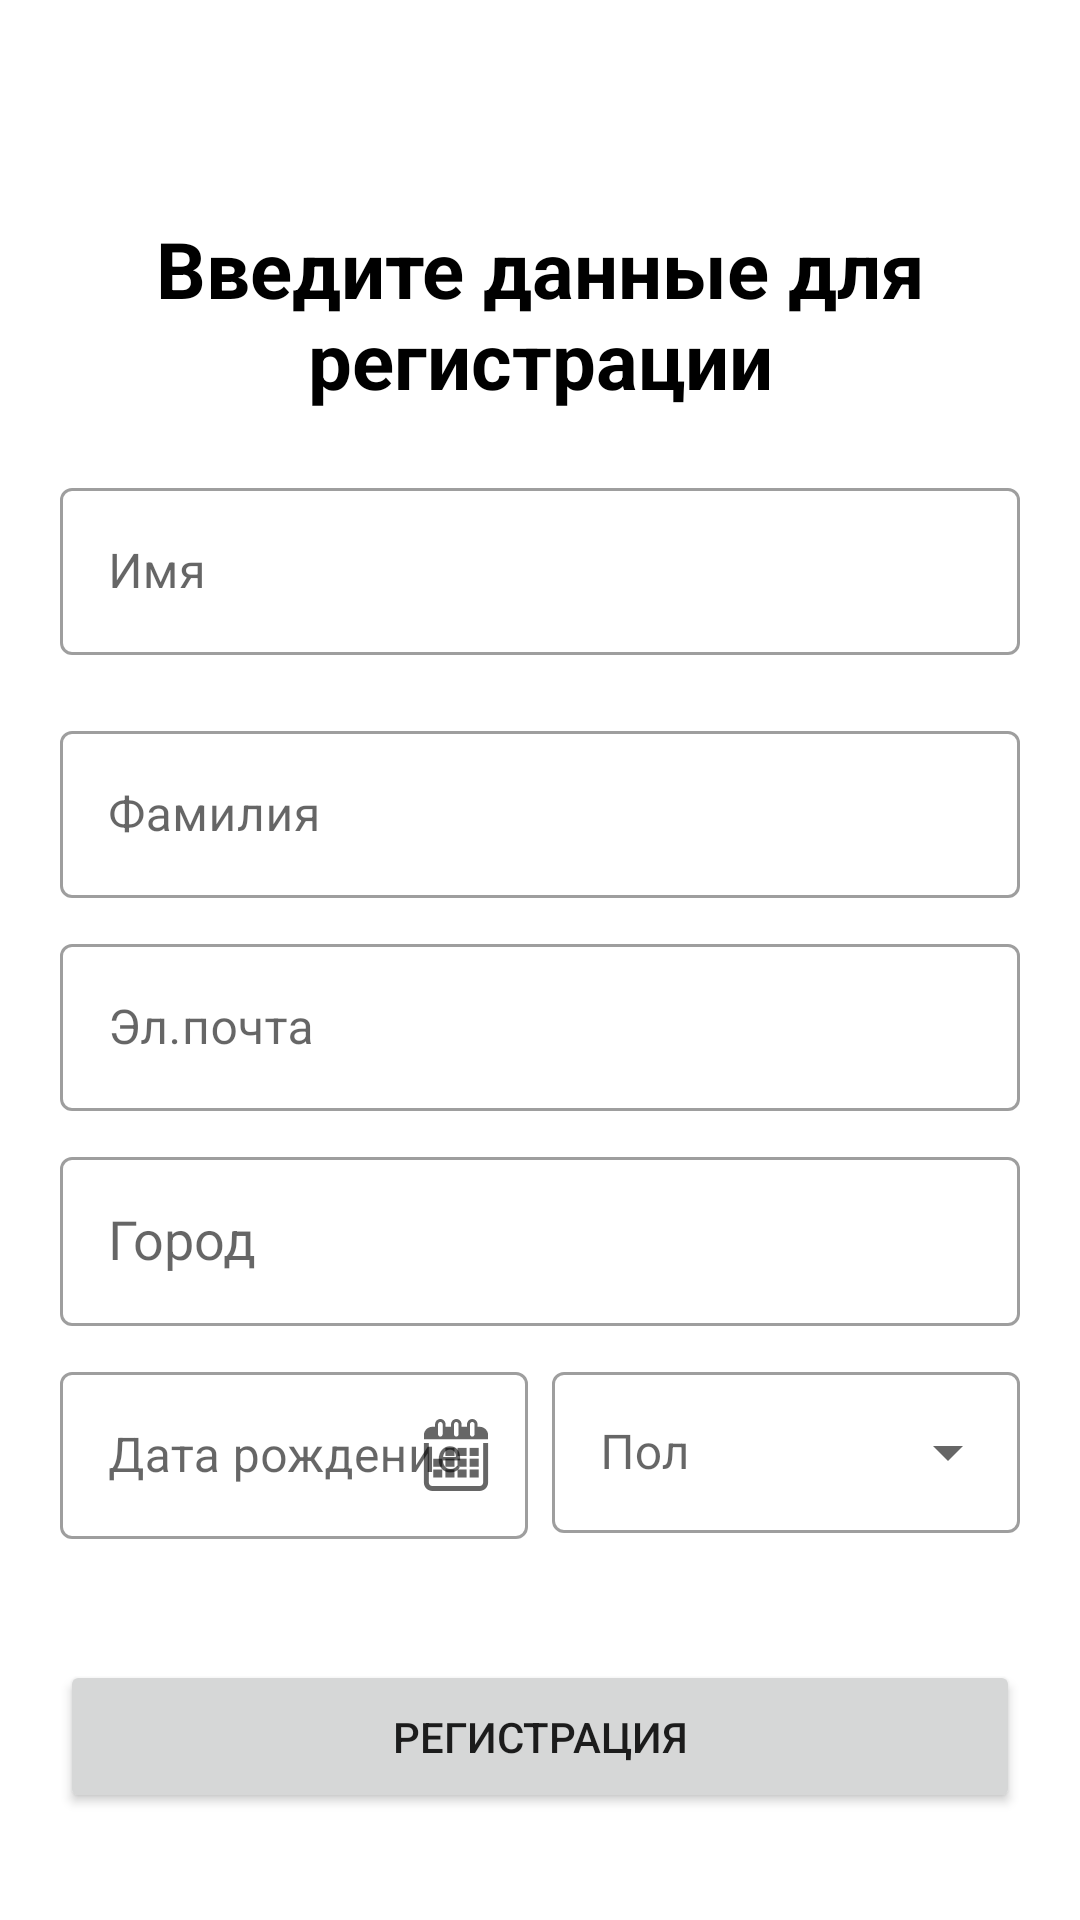

Android layout source for this screen:
<!-- AndroidManifest.xml: application theme Theme.BlaBlaCar -->
<!-- res/layout/registration_fragment.xml -->
<?xml version="1.0" encoding="utf-8"?>
<layout xmlns:android="http://schemas.android.com/apk/res/android"
        xmlns:app="http://schemas.android.com/apk/res-auto">

    <data>

    </data>

    <androidx.core.widget.NestedScrollView
            android:layout_width="match_parent"
            android:layout_height="match_parent"
            android:fillViewport="true">

        <LinearLayout
                android:layout_width="match_parent"
                android:layout_height="wrap_content"
                android:orientation="vertical">


            <ImageView
                    android:id="@+id/backEvent"
                    android:layout_width="wrap_content"
                    android:layout_height="wrap_content"
                    android:layout_margin="20dp"
                    android:contentDescription="@string/empty"
                    android:padding="16dp"
                    app:srcCompat="@drawable/ic_baseline_arrow_back_24" />

            <TextView
                    android:id="@+id/textView3"
                    android:layout_width="match_parent"
                    android:layout_height="wrap_content"
                    android:layout_marginStart="20dp"
                    android:layout_marginEnd="20dp"
                    android:gravity="center"
                    android:text="@string/registration_title"
                    android:textColor="@color/black"
                    android:textSize="26sp"
                    android:textStyle="bold" />

            <com.google.android.material.textfield.TextInputLayout
                    android:id="@+id/nameLayout"
                    style="@style/Widget.MaterialComponents.TextInputLayout.OutlinedBox"
                    android:layout_width="match_parent"
                    android:layout_height="wrap_content"
                    android:layout_marginStart="20dp"
                    android:layout_marginTop="20dp"
                    android:layout_marginEnd="20dp">

                <com.google.android.material.textfield.TextInputEditText
                        android:id="@+id/name"
                        android:layout_width="match_parent"
                        android:layout_height="wrap_content"
                        android:hint="@string/name"
                        android:inputType="text"
                        android:textColor="@color/black" />
            </com.google.android.material.textfield.TextInputLayout>

            <com.google.android.material.textfield.TextInputLayout
                    android:id="@+id/surnameLayout"
                    style="@style/Widget.MaterialComponents.TextInputLayout.OutlinedBox"
                    android:layout_width="match_parent"
                    android:layout_height="wrap_content"
                    android:layout_marginStart="20dp"
                    android:layout_marginTop="20dp"
                    android:layout_marginEnd="20dp">

                <com.google.android.material.textfield.TextInputEditText
                        android:id="@+id/surName"
                        android:layout_width="match_parent"
                        android:layout_height="wrap_content"
                        android:hint="@string/surname"
                        android:inputType="text"
                        android:textColor="@color/black" />
            </com.google.android.material.textfield.TextInputLayout>

            <com.google.android.material.textfield.TextInputLayout
                    android:id="@+id/emailLayout"
                    style="@style/Widget.MaterialComponents.TextInputLayout.OutlinedBox"
                    android:layout_width="match_parent"
                    android:layout_height="wrap_content"
                    android:layout_marginStart="20dp"

                    android:layout_marginTop="10dp"
                    android:layout_marginEnd="20dp">

                <com.google.android.material.textfield.TextInputEditText
                        android:id="@+id/email"
                        android:layout_width="match_parent"
                        android:layout_height="wrap_content"
                        android:hint="@string/email"
                        android:inputType="textEmailAddress"

                        android:textColor="@color/black" />
            </com.google.android.material.textfield.TextInputLayout>

            <com.google.android.material.textfield.TextInputLayout
                    android:id="@+id/townLayout"
                    style="@style/Widget.MaterialComponents.TextInputLayout.OutlinedBox"
                    android:layout_width="match_parent"
                    android:layout_height="wrap_content"
                    android:layout_marginStart="20dp"

                    android:layout_marginTop="10dp"
                    android:layout_marginEnd="20dp">

                <AutoCompleteTextView
                        android:id="@+id/town"
                        android:layout_width="match_parent"
                        android:layout_height="wrap_content"
                        android:hint="@string/town"
                        android:padding="16dp"

                        android:textColor="@color/black" />
            </com.google.android.material.textfield.TextInputLayout>

            <androidx.constraintlayout.widget.ConstraintLayout
                    android:layout_width="match_parent"
                    android:layout_height="wrap_content"
                    android:layout_marginStart="20dp"
                    android:layout_marginLeft="20dp"
                    android:layout_marginTop="10dp"
                    android:layout_marginEnd="20dp">

                <com.google.android.material.textfield.TextInputLayout
                        android:id="@+id/dateLayout"
                        style="@style/Widget.MaterialComponents.TextInputLayout.OutlinedBox"
                        android:layout_width="0dp"
                        android:layout_height="wrap_content"
                        app:endIconContentDescription="@string/empty"
                        app:endIconDrawable="@drawable/ic_calendar"
                        app:endIconMode="custom"
                        app:errorEnabled="true"
                        app:layout_constraintBottom_toBottomOf="parent"
                        app:layout_constraintEnd_toStartOf="@+id/genderLayout"
                        app:layout_constraintHorizontal_bias="0.5"
                        app:layout_constraintHorizontal_chainStyle="spread_inside"
                        app:layout_constraintStart_toStartOf="parent"
                        app:layout_constraintTop_toTopOf="parent">

                    <com.google.android.material.textfield.TextInputEditText
                            android:id="@+id/birthday"
                            android:layout_width="match_parent"
                            android:layout_height="wrap_content"
                            android:hint="@string/birthday"
                            android:textColor="@color/black" />
                </com.google.android.material.textfield.TextInputLayout>

                <com.google.android.material.textfield.TextInputLayout
                        android:id="@+id/genderLayout"
                        style="@style/Widget.MaterialComponents.TextInputLayout.OutlinedBox.Dense.ExposedDropdownMenu"
                        android:layout_width="0dp"
                        android:layout_height="wrap_content"
                        android:layout_marginStart="8dp"
                        android:layout_marginLeft="8dp"
                        app:layout_constraintEnd_toEndOf="parent"
                        app:layout_constraintHorizontal_bias="0.5"
                        app:layout_constraintStart_toEndOf="@+id/dateLayout"
                        app:layout_constraintTop_toTopOf="parent">

                    <AutoCompleteTextView
                            android:id="@+id/gender"
                            android:layout_width="match_parent"
                            android:layout_height="wrap_content"
                            android:hint="@string/gender"
                            android:padding="16dp"

                            android:textColor="@color/black" />
                </com.google.android.material.textfield.TextInputLayout>
            </androidx.constraintlayout.widget.ConstraintLayout>



            <Button
                    android:id="@+id/registration"
                    android:layout_width="match_parent"
                    android:layout_height="wrap_content"
                    android:layout_margin="20dp"
                    android:padding="16dp"
                    android:text="@string/registration" />

        </LinearLayout>


    </androidx.core.widget.NestedScrollView>


</layout>
<!-- resources referenced by this layout -->
<resources>
  <color name="black">#FF000000</color>
  <!-- drawable ic_calendar: vector/xml drawable (drawable, 2723 chars, omitted) -->
  <string name="birthday">Дата рождение</string>
  <string name="email">Эл.почта</string>
  <string name="empty" />
  <string name="gender">Пол</string>
  <string name="name">Имя</string>
  <string name="registration">Регистрация</string>
  <string name="registration_title">Введите данные для регистрации</string>
  <string name="surname">Фамилия</string>
  <string name="town">Город</string>
  <style name="Theme.BlaBlaCar" parent="Theme.MaterialComponents.Light.NoActionBar">
          
          <item name="colorPrimary">@color/purple_500</item>
          <item name="colorPrimaryVariant">@color/purple_700</item>
          <item name="colorOnPrimary">@color/white</item>
          
          <item name="colorSecondary">@color/teal_200</item>
          <item name="colorSecondaryVariant">@color/teal_700</item>
          <item name="colorOnSecondary">@color/black</item>
          
          <item name="android:forceDarkAllowed" tools:targetApi="q">false</item>
          <item name="android:statusBarColor" tools:targetApi="l">?attr/colorPrimaryVariant</item>
          
      </style>
  
      //this style will be use in editor activity
  <color name="purple_500">#00AFF5</color>
  <color name="purple_700">#00AFF5</color>
  <color name="white">#FFFFFFFF</color>
  <color name="teal_200">#00AFF5</color>
  <color name="teal_700">#FF018786</color>
</resources>
